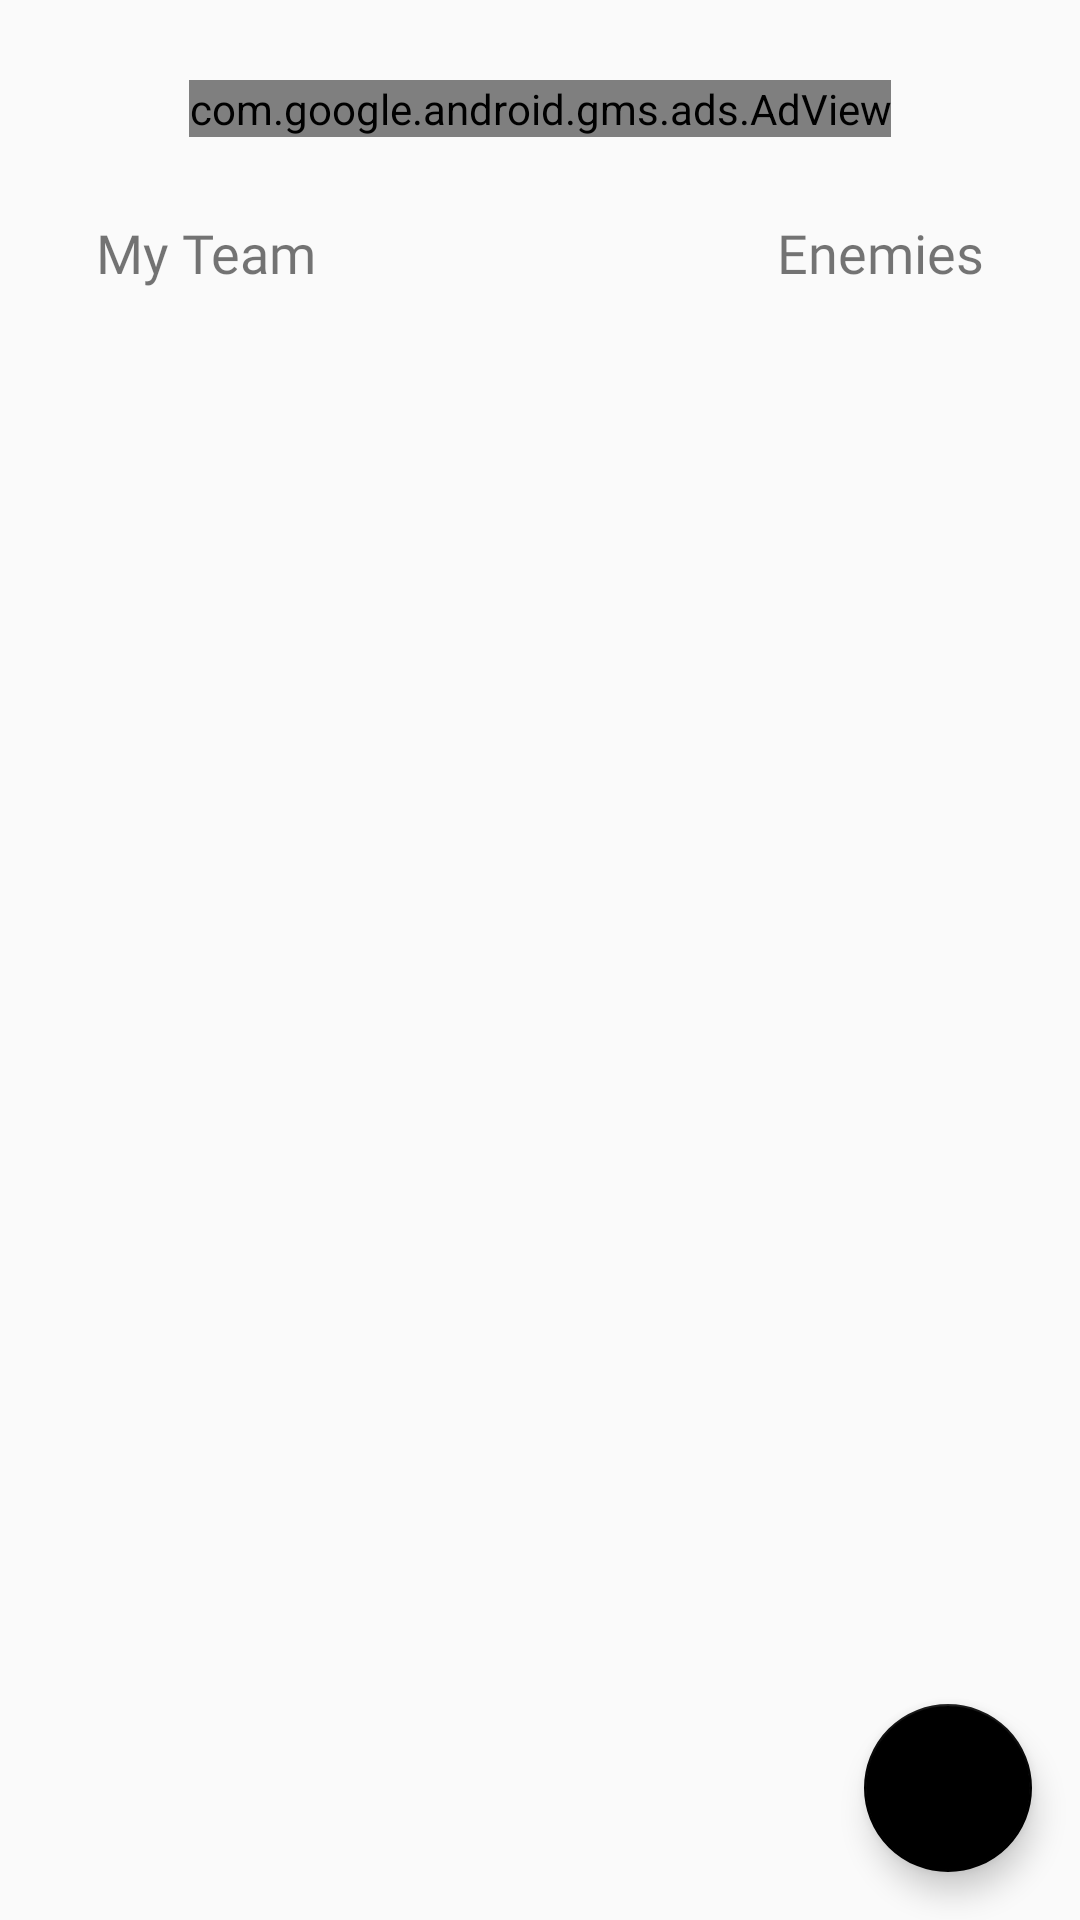

Produce the Android XML layout that renders to this screen, including the resource entries it uses.
<!-- AndroidManifest.xml: application theme AppTheme -->
<!-- res/layout/activity_scores.xml -->
<?xml version="1.0" encoding="utf-8"?>
<android.support.constraint.ConstraintLayout xmlns:android="http://schemas.android.com/apk/res/android"
    xmlns:app="http://schemas.android.com/apk/res-auto"
    xmlns:tools="http://schemas.android.com/tools"
    android:layout_width="match_parent"
    android:layout_height="match_parent"
    tools:context="com.areeni.slidefortrix.ScoresActivity">

    <TextView
        android:id="@+id/textView"
        android:layout_width="wrap_content"
        android:layout_height="wrap_content"
        android:layout_marginStart="32dp"
        android:layout_marginTop="72dp"
        android:fontFamily="@font/anton"
        android:text="@string/team1"
        android:textSize="18sp"
        app:layout_constraintStart_toStartOf="parent"
        app:layout_constraintTop_toTopOf="parent" />

    <TextView
        android:id="@+id/textView2"
        android:layout_width="wrap_content"
        android:layout_height="wrap_content"
        android:layout_marginEnd="32dp"
        android:layout_marginTop="72dp"
        android:fontFamily="@font/anton"
        android:text="@string/team2"
        android:textSize="18sp"
        app:layout_constraintEnd_toEndOf="parent"
        app:layout_constraintTop_toTopOf="parent" />

    <android.support.design.widget.FloatingActionButton
        android:id="@+id/complexFlow"
        android:layout_width="wrap_content"
        android:layout_height="wrap_content"
        android:layout_marginBottom="8dp"
        android:layout_marginEnd="24dp"
        android:clickable="true"
        android:visibility="gone"
        app:fabSize="mini"
        app:layout_constraintBottom_toTopOf="@+id/mFlow"
        app:layout_constraintEnd_toEndOf="parent"
        app:srcCompat="@drawable/ic_hearts" />

    <android.support.design.widget.FloatingActionButton
        android:id="@+id/mFlow"
        android:layout_width="wrap_content"
        android:layout_height="wrap_content"
        android:layout_marginBottom="16dp"
        android:layout_marginEnd="16dp"
        android:clickable="true"
        app:fabSize="normal"
        app:layout_constraintBottom_toBottomOf="parent"
        app:layout_constraintEnd_toEndOf="parent"
        app:srcCompat="@drawable/ic_add_24dp" />

    <android.support.design.widget.FloatingActionButton
        android:id="@+id/trixFlow"
        android:layout_width="wrap_content"
        android:layout_height="wrap_content"
        android:layout_marginBottom="8dp"
        android:layout_marginEnd="24dp"
        android:clickable="true"
        android:visibility="gone"
        app:fabSize="mini"
        app:layout_constraintBottom_toTopOf="@+id/complexFlow"
        app:layout_constraintEnd_toEndOf="parent"
        app:srcCompat="@drawable/ic_trix" />

    <LinearLayout
        android:id="@+id/ScoresList"
        android:layout_width="0dp"
        android:layout_height="0dp"
        android:layout_marginBottom="8dp"
        android:layout_marginTop="16dp"
        android:orientation="vertical"
        app:layout_constraintBottom_toTopOf="@+id/mFlow"
        app:layout_constraintEnd_toEndOf="@+id/textView2"
        app:layout_constraintStart_toStartOf="@+id/textView"
        app:layout_constraintTop_toBottomOf="@+id/textView" />

    <TextView
        android:id="@+id/team1Total"
        android:layout_width="wrap_content"
        android:layout_height="wrap_content"
        android:layout_marginStart="32dp"
        android:layout_marginTop="4dp"
        android:fontFamily="@font/anton"
        android:minEms="3"
        android:text="@string/zero"
        android:textAlignment="center"
        android:textColor="@android:color/holo_green_dark"
        app:layout_constraintBottom_toTopOf="@+id/textView"
        app:layout_constraintStart_toEndOf="@+id/textView"
        app:layout_constraintTop_toBottomOf="@+id/textView" />

    <TextView
        android:id="@+id/team2Total"
        android:layout_width="wrap_content"
        android:layout_height="wrap_content"
        android:layout_marginEnd="32dp"
        android:layout_marginTop="4dp"
        android:fontFamily="@font/anton"
        android:minEms="3"
        android:text="@string/zero"
        android:textAlignment="center"
        android:textColor="@android:color/holo_red_dark"
        app:layout_constraintBottom_toTopOf="@+id/textView2"
        app:layout_constraintEnd_toStartOf="@+id/textView2"
        app:layout_constraintTop_toBottomOf="@+id/textView2" />

    <TextView
        android:id="@+id/trixName"
        android:layout_width="wrap_content"
        android:layout_height="wrap_content"
        android:layout_marginEnd="16dp"
        android:background="@color/black"
        android:padding="2dp"
        android:text="@string/trixname"
        android:textColor="@color/white"
        android:visibility="gone"
        app:layout_constraintBottom_toTopOf="@+id/trixFlow"
        app:layout_constraintEnd_toStartOf="@+id/trixFlow"
        app:layout_constraintTop_toBottomOf="@+id/trixFlow" />

    <TextView
        android:id="@+id/complexName"
        android:layout_width="wrap_content"
        android:layout_height="wrap_content"
        android:layout_marginEnd="16dp"
        android:background="@color/black"
        android:padding="2dp"
        android:text="@string/complexname"
        android:textColor="@color/white"
        android:visibility="gone"
        app:layout_constraintBottom_toTopOf="@+id/complexFlow"
        app:layout_constraintEnd_toStartOf="@+id/complexFlow"
        app:layout_constraintTop_toBottomOf="@+id/complexFlow" />

    <com.google.android.gms.ads.AdView xmlns:ads="http://schemas.android.com/apk/res-auto"
        android:id="@+id/adView"
        android:layout_width="wrap_content"
        android:layout_height="wrap_content"
        android:layout_alignParentBottom="true"
        android:layout_centerHorizontal="true"
        android:layout_marginBottom="8dp"
        android:layout_marginEnd="8dp"
        android:layout_marginStart="8dp"
        android:layout_marginTop="8dp"
        ads:adSize="BANNER"
        ads:adUnitId="@string/BannerID"
        ads:layout_constraintBottom_toTopOf="@+id/textView"
        ads:layout_constraintEnd_toEndOf="parent"
        ads:layout_constraintStart_toStartOf="parent"
        ads:layout_constraintTop_toTopOf="parent" />

</android.support.constraint.ConstraintLayout>
<!-- resources referenced by this layout -->
<resources>
  <color name="black">#000000</color>
  <color name="white">#FFFFFF</color>
  <!-- drawable ic_hearts (drawable) -->
  <vector xmlns:android="http://schemas.android.com/apk/res/android"
          android:width="512dp"
          android:height="512dp"
          android:viewportWidth="512.0"
          android:viewportHeight="512.0">
      <path
          android:pathData="M0,167.7C0,89.7 62.9,26.5 140.4,26.5c38.4,0 73.2,15.6 98.6,40.7c9.4,9.3 24.7,9.3 34.1,0c25.3,-25.2 60.1,-40.7 98.6,-40.7C449.1,26.5 512,89.7 512,167.7l0,0c0,145.8 -187.8,278.5 -241.7,313.6c-8.7,5.7 -19.9,5.7 -28.6,0C187.8,446.2 0,313.5 0,167.7"
          android:fillColor="#FF6464"/>
      <path
          android:pathData="M197.5,38.8c-17.5,-7.8 -36.7,-12.3 -57.1,-12.3C62.9,26.5 0,89.7 0,167.7c0,145.8 187.8,278.5 241.7,313.6c4.4,2.8 9.3,4.3 14.3,4.3C64.2,223.6 132.4,77.1 197.5,38.8z"
          android:fillColor="#D2555A"/>
  </vector>
  <!-- drawable ic_trix: vector/xml drawable (drawable, 4767 chars, omitted) -->
  <string name="complexname">Complex</string>
  <string name="team1">My Team</string>
  <string name="team2">Enemies</string>
  <string name="trixname">Trix</string>
  <string name="zero" translatable="false">0</string>
  <style name="AppTheme" parent="Theme.AppCompat.Light.DarkActionBar">
          
          <item name="colorPrimary">@color/colorPrimary</item>
          <item name="colorPrimaryDark">@color/colorPrimaryDark</item>
          <item name="colorAccent">@color/colorAccent</item>
      </style>
  <color name="colorPrimary">#36ba45</color>
  <color name="colorPrimaryDark">#147534</color>
  <color name="colorAccent">#000000</color>
</resources>
